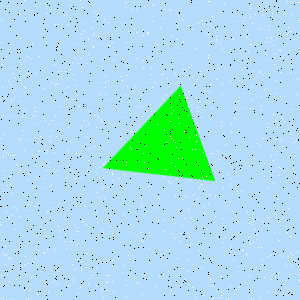

Source data for this figure (header and first rows):
Type, X, Y
Salt, 86, 253
Salt, 131, 131
Salt, 196, 297
Salt, 149, 235
Salt, 6, 211
Salt, 252, 23
Salt, 156, 286
Salt, 11, 298
Salt, 280, 33
Salt, 276, 154
Salt, 20, 101
Salt, 70, 69
Salt, 176, 39
Salt, 10, 68
Salt, 49, 247
Salt, 119, 178
Salt, 89, 111
Salt, 21, 52
Salt, 288, 208
Salt, 80, 34
Salt, 81, 177
Salt, 249, 223
Salt, 96, 173
Salt, 273, 45
Salt, 255, 269
Salt, 188, 260
Salt, 222, 84
Salt, 280, 96
Salt, 130, 147
Salt, 271, 279
Salt, 250, 289
Salt, 85, 99
Salt, 280, 168
Salt, 105, 82
Salt, 261, 96
Salt, 9, 257
Salt, 275, 53
Salt, 198, 111
Salt, 15, 2
Salt, 171, 138
Salt, 238, 101
Salt, 167, 78
Salt, 262, 221
Salt, 73, 281
Salt, 253, 221
Salt, 208, 1
Salt, 159, 198
Salt, 298, 2
Salt, 256, 84
Salt, 195, 87
Salt, 187, 244
Salt, 68, 113
Salt, 80, 287
Salt, 188, 115
Salt, 74, 225
Salt, 143, 68
Salt, 1, 19
Salt, 24, 205
Salt, 252, 86
Salt, 283, 150
... 1,740 more rows
